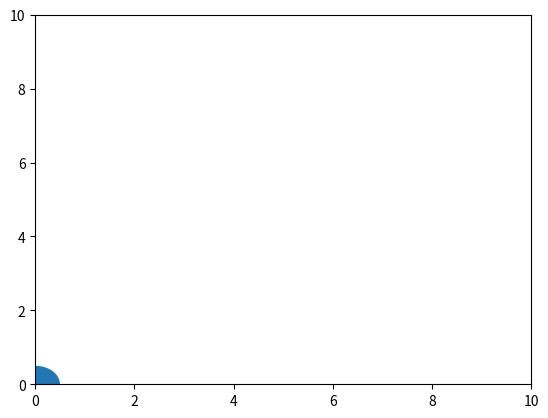

Generate this figure with matplotlib:
import matplotlib.pyplot as plt
import matplotlib.animation as animation

fig, ax = plt.subplots()
circle = plt.Circle((0, 0), 0.5)
ax.add_patch(circle)

ax.set_xlim(0, 10)
ax.set_ylim(0, 10)

def update(frame):
    circle.center = (frame, 5)
    return circle,

ani = animation.FuncAnimation(fig, update, frames=100, interval=50)
plt.show()
